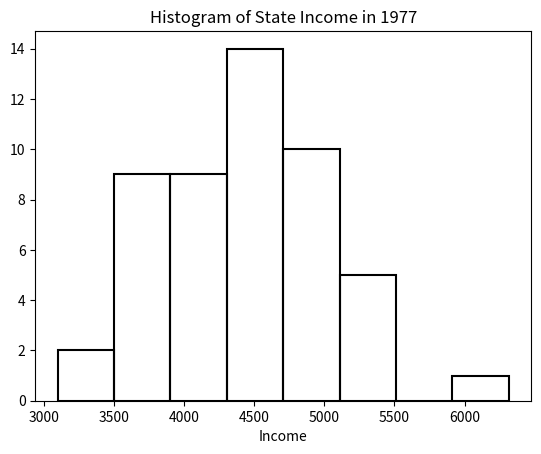

This chart was generated by the following Python code:
import numpy as np
import matplotlib.pyplot as plt

# Create sample data (replace this with your actual data)
x = np.array([
    3624, 6315, 4530, 3378, 5114, 4884, 5348, 4809, 4815, 4091,
    4963, 4119, 5107, 4458, 4628, 4669, 3712, 3545, 3694, 5299,
    4755, 4751, 4675, 3098, 4254, 4347, 4508, 5149, 4281, 5237,
    3601, 4903, 3875, 5087, 4561, 3983, 4660, 4449, 4558, 3635,
    4167, 3821, 4188, 4022, 3907, 4701, 4864, 3617, 4468, 4566
])

# Create histogram with 8 breaks and unshaded rectangles
plt.hist(x, bins=8, facecolor='none', edgecolor='black', linewidth=1.5)
plt.xlabel('Income')
plt.title('Histogram of State Income in 1977')
plt.show() 